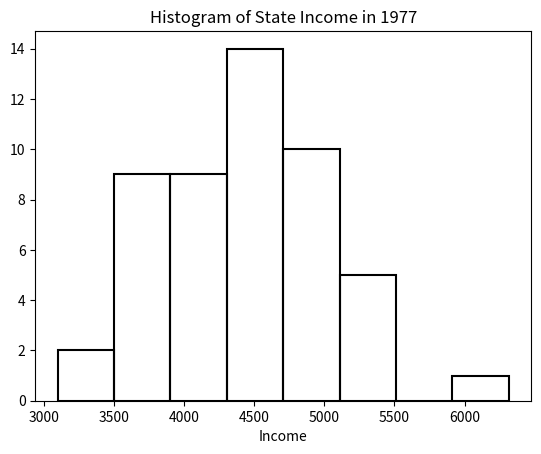

This chart was generated by the following Python code:
import numpy as np
import matplotlib.pyplot as plt

# Create sample data (replace this with your actual data)
x = np.array([
    3624, 6315, 4530, 3378, 5114, 4884, 5348, 4809, 4815, 4091,
    4963, 4119, 5107, 4458, 4628, 4669, 3712, 3545, 3694, 5299,
    4755, 4751, 4675, 3098, 4254, 4347, 4508, 5149, 4281, 5237,
    3601, 4903, 3875, 5087, 4561, 3983, 4660, 4449, 4558, 3635,
    4167, 3821, 4188, 4022, 3907, 4701, 4864, 3617, 4468, 4566
])

# Create histogram with 8 breaks and unshaded rectangles
plt.hist(x, bins=8, facecolor='none', edgecolor='black', linewidth=1.5)
plt.xlabel('Income')
plt.title('Histogram of State Income in 1977')
plt.show() 